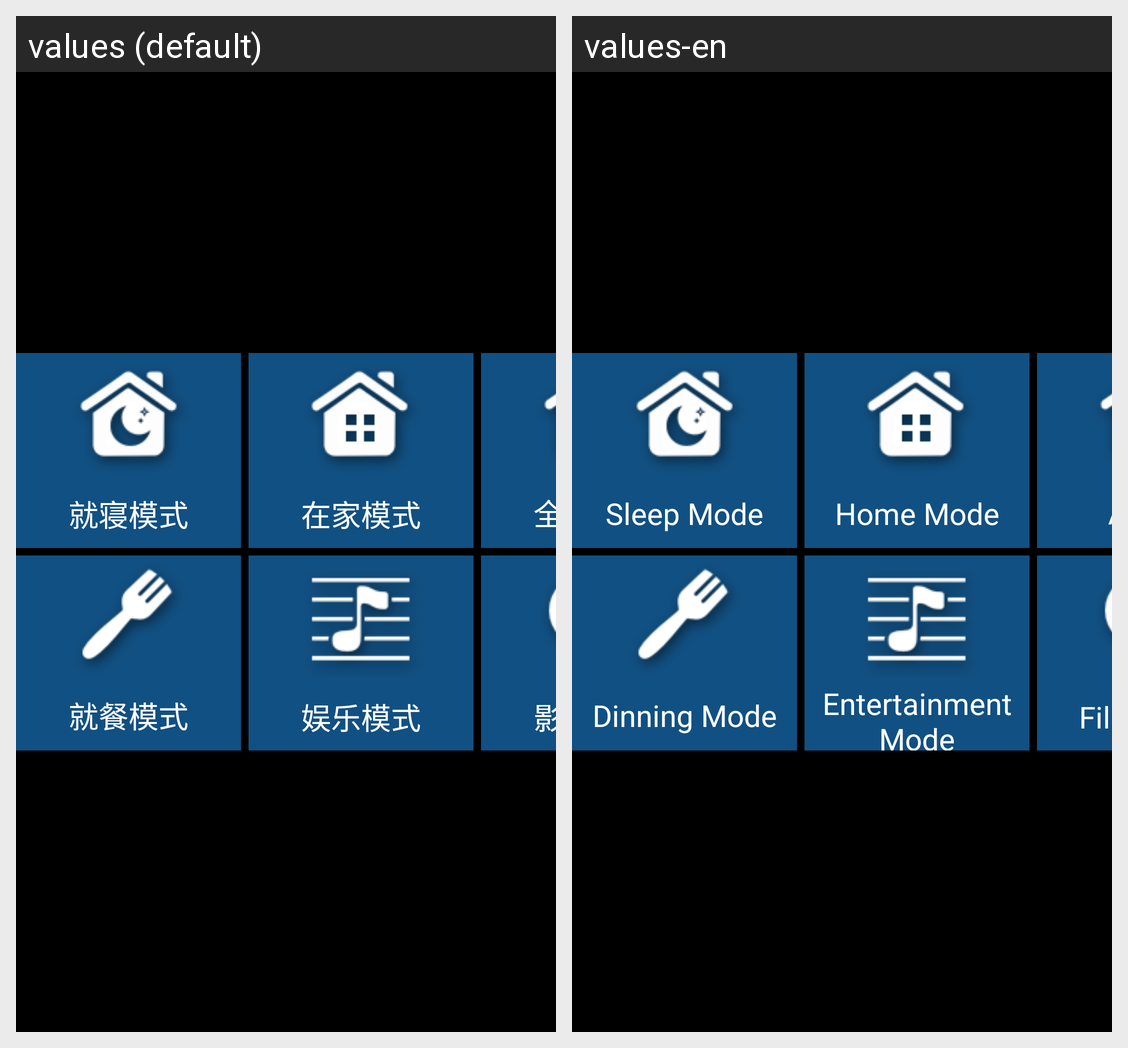

For this localized Android screen grid, give each drawn string resource with its value in every locale shown.
Android screen res/layout/fragment_intelligent_home2.xml rendered under 2 locales, left to right: values (default), values-en. Device: Nexus 5 (rendered at 1080×1920; each locale shown at half size, 540×960, under a caption strip naming it); theme android:Theme.NoTitleBar.Fullscreen.
Strings drawn on this screen, with the default value and each locale's value (text and hints the layout hard-codes, and strings that could not be matched under every locale, appear in the picture but are not listed):

mode_in_bed
  values: 就寝模式
  values-en: Sleep Mode

mode_dinner
  values: 就餐模式
  values-en: Dinning Mode

mode_at_home
  values: 在家模式
  values-en: Home Mode

mode_entertainment
  values: 娱乐模式
  values-en: Entertainment Mode

mode_disable_all
  values: 全关模式
  values-en: All Off

mode_media
  values: 影视模式
  values-en: Film Mode
